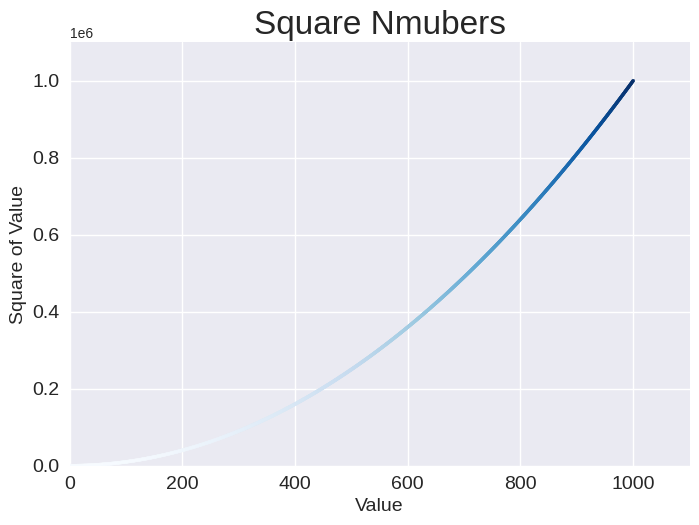

The script that saved this image:
import matplotlib.pyplot as plt

# x_values = [1,2,3,4,5]
# y_values = [1,4,9,16,25]

x_values = range(1,1001)
y_values = [x**2 for x in x_values]
plt.style.use('seaborn-v0_8')
fig,ax = plt.subplots()

ax.axis([0,1100,0,110_0000]) #设置每个坐标轴的取值范围
# ax.ticklabel_format(style='plain') #设置matplotlib始终使用常规表示法
ax.scatter(x_values,y_values,c=y_values,cmap=plt.cm.Blues,s=5)
ax.set_title("Square Nmubers",fontsize=24)
ax.set_xlabel("Value",fontsize=14)
ax.set_ylabel("Square of Value",fontsize=14)
ax.tick_params(labelsize=14)

"""
    plt.show()
    plt.savefig('squares_plot.png',bbox_inches='tight')
    使用plt.savefig()保存生成的图片时,打开生成的图片是一片空白
    在 plt.show()后调用了plt.savefig(),在plt.show()后实际上已经创建了一个新的空白的图片，
    这时候再plt.savefig()就会保存这个新生成的空白图片
    解决方案: 把plt.savefig()放到plt.show()前面即可
    libpng warning: iCCP: cHRM chunk does not match sRGB
    出现这种警告的原因居然和输入法有关，把输入法切换成系统自带的就没有警告了 
"""
plt.savefig('squares_plot.jpg',bbox_inches='tight')
plt.show()